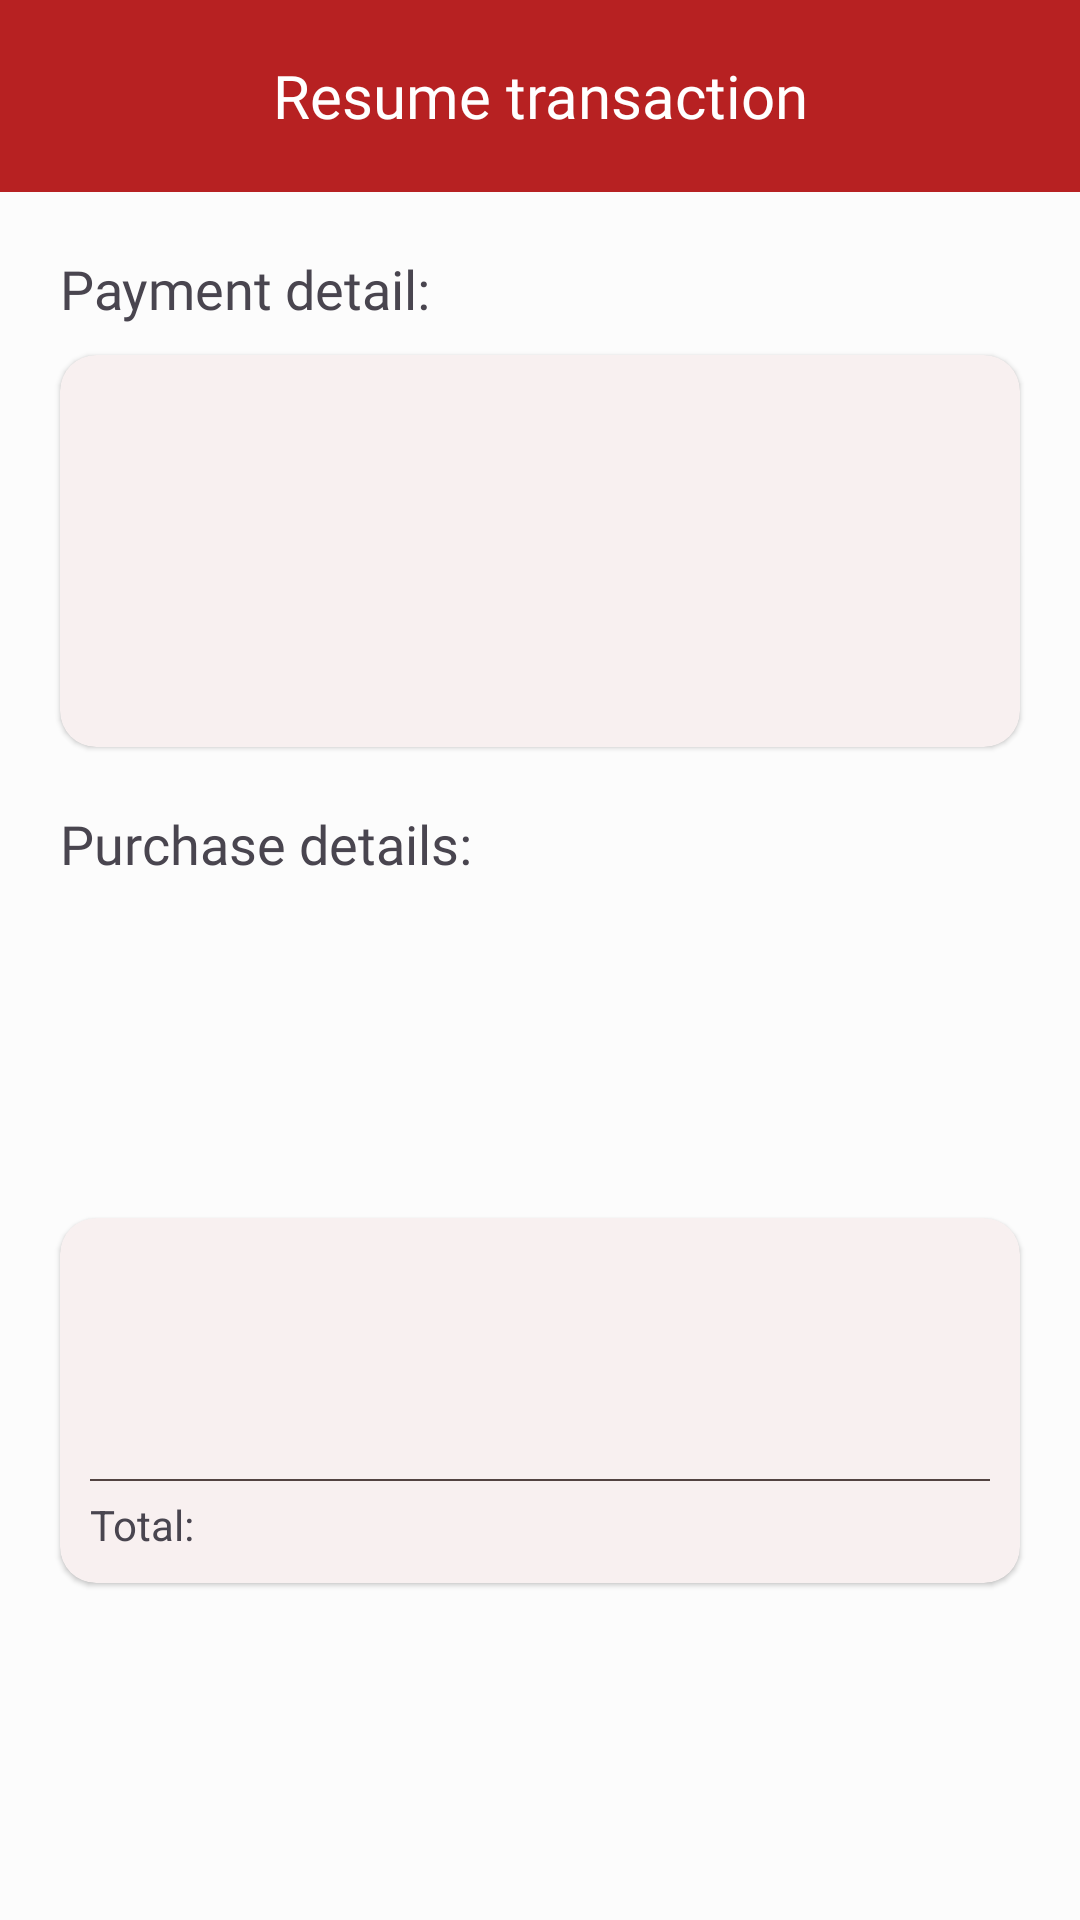

Android layout source for this screen:
<!-- AndroidManifest.xml: application theme AppTheme -->
<!-- res/layout/fragment_resume_transaction.xml -->
<?xml version="1.0" encoding="utf-8"?>
<androidx.constraintlayout.widget.ConstraintLayout xmlns:android="http://schemas.android.com/apk/res/android"
    xmlns:app="http://schemas.android.com/apk/res-auto"
    xmlns:tools="http://schemas.android.com/tools"
    android:layout_width="match_parent"
    android:layout_height="wrap_content"
    tools:context=".presentation.checkout.ResumeTransactionFragment">

    <com.google.android.material.appbar.AppBarLayout
        android:id="@+id/appBarLayout"
        android:layout_width="match_parent"
        android:layout_height="wrap_content"
        android:theme="@style/AppTheme.AppBarOverlay"
        app:layout_constraintEnd_toEndOf="parent"
        app:layout_constraintStart_toStartOf="parent"
        app:layout_constraintTop_toTopOf="parent">

        <com.google.android.material.appbar.MaterialToolbar
            android:id="@+id/toolbar"
            android:layout_width="match_parent"
            android:layout_height="?attr/actionBarSize"
            android:background="?attr/colorPrimary"
            app:navigationIcon="@drawable/ic_round_close_24"
            app:navigationIconTint="?attr/colorOnPrimarySurface"
            app:popupTheme="@style/AppTheme.PopupOverlay"
            app:title="@string/title_resume_transaction"
            app:titleCentered="true"
            app:titleTextAppearance="@style/ToolbarTextAppearance" />

    </com.google.android.material.appbar.AppBarLayout>

    <TextView
        android:id="@+id/textView2"
        android:layout_width="match_parent"
        android:layout_height="wrap_content"
        android:layout_margin="20dp"
        android:fontFamily="@font/work_sans_medium"
        android:text="Payment detail:"
        android:textSize="18sp"
        app:layout_constraintEnd_toEndOf="parent"
        app:layout_constraintStart_toStartOf="parent"
        app:layout_constraintTop_toBottomOf="@+id/appBarLayout" />

    <com.google.android.material.card.MaterialCardView
        android:id="@+id/materialCardView2"
        style="?attr/materialCardViewElevatedStyle"
        android:layout_width="0dp"
        android:layout_height="wrap_content"
        android:layout_marginTop="10dp"
        app:cardBackgroundColor="?attr/colorSurface"
        app:layout_constraintEnd_toEndOf="@+id/textView2"
        app:layout_constraintStart_toStartOf="@+id/textView2"
        app:layout_constraintTop_toBottomOf="@+id/textView2">

        <androidx.constraintlayout.widget.ConstraintLayout
            android:layout_width="match_parent"
            android:layout_height="wrap_content">

            <ImageView
                android:id="@+id/transactionCard"
                android:layout_width="60dp"
                android:layout_height="60dp"
                android:layout_margin="10dp"
                app:layout_constraintBottom_toBottomOf="@+id/constraintLayout2"
                app:layout_constraintStart_toStartOf="parent"
                app:layout_constraintTop_toTopOf="@+id/constraintLayout2" />

            <androidx.constraintlayout.widget.ConstraintLayout
                android:id="@+id/constraintLayout2"
                android:layout_width="0dp"
                android:layout_height="wrap_content"
                android:layout_marginStart="20dp"
                android:layout_marginTop="20dp"
                android:layout_marginEnd="10dp"
                android:layout_marginBottom="20dp"
                app:layout_constraintBottom_toBottomOf="parent"
                app:layout_constraintEnd_toEndOf="parent"
                app:layout_constraintStart_toEndOf="@+id/transactionCard"
                app:layout_constraintTop_toTopOf="parent">

                <TextView
                    android:id="@+id/detailTransaction"
                    android:layout_width="0dp"
                    android:layout_height="wrap_content"
                    android:fontFamily="@font/work_sans"
                    android:textSize="17sp"
                    app:layout_constraintEnd_toEndOf="parent"
                    app:layout_constraintStart_toStartOf="parent"
                    app:layout_constraintTop_toTopOf="parent"
                    tools:text="1 x COP 190.000,00" />

                <TextView
                    android:id="@+id/paymentDetailCreditCard"
                    android:layout_width="0dp"
                    android:layout_height="wrap_content"
                    android:fontFamily="@font/work_sans"
                    android:textSize="17sp"
                    app:layout_constraintEnd_toEndOf="parent"
                    app:layout_constraintStart_toStartOf="@+id/detailTransaction"
                    app:layout_constraintTop_toBottomOf="@+id/detailTransaction" />

                <TextView
                    android:id="@+id/dateTransaction"
                    android:layout_width="0dp"
                    android:layout_height="wrap_content"
                    android:fontFamily="@font/work_sans"
                    android:textSize="17sp"
                    app:layout_constraintEnd_toEndOf="parent"
                    app:layout_constraintStart_toStartOf="@+id/paymentDetailCreditCard"
                    app:layout_constraintTop_toBottomOf="@+id/paymentDetailCreditCard" />

                <TextView
                    android:id="@+id/status"
                    android:layout_width="0dp"
                    android:layout_height="wrap_content"
                    android:fontFamily="@font/work_sans_bold"
                    android:textColor="@color/success"
                    android:textSize="17sp"
                    app:layout_constraintEnd_toEndOf="parent"
                    app:layout_constraintStart_toStartOf="@+id/dateTransaction"
                    app:layout_constraintTop_toBottomOf="@+id/dateTransaction" />

            </androidx.constraintlayout.widget.ConstraintLayout>

        </androidx.constraintlayout.widget.ConstraintLayout>

    </com.google.android.material.card.MaterialCardView>

    <TextView
        android:id="@+id/titlePurchase"
        android:layout_width="0dp"
        android:layout_height="wrap_content"
        android:layout_marginTop="20dp"
        android:fontFamily="@font/work_sans_medium"
        android:text="Purchase details:"
        android:textSize="18sp"
        app:layout_constraintEnd_toEndOf="@+id/materialCardView2"
        app:layout_constraintStart_toStartOf="@+id/materialCardView2"
        app:layout_constraintTop_toBottomOf="@+id/materialCardView2" />

    <com.google.android.material.card.MaterialCardView
        style="?attr/materialCardViewElevatedStyle"
        android:layout_width="0dp"
        android:layout_height="wrap_content"
        android:layout_marginTop="20dp"
        android:layout_marginBottom="20dp"
        app:cardBackgroundColor="?attr/colorSurface"
        app:layout_constraintBottom_toBottomOf="parent"
        app:layout_constraintEnd_toEndOf="@+id/titlePurchase"
        app:layout_constraintStart_toStartOf="@+id/titlePurchase"
        app:layout_constraintTop_toBottomOf="@+id/titlePurchase">

        <androidx.constraintlayout.widget.ConstraintLayout
            android:layout_width="match_parent"
            android:layout_height="wrap_content"
            android:layout_margin="10dp">

            <TextView
                android:id="@+id/payerName"
                android:layout_width="match_parent"
                android:layout_height="wrap_content"
                app:layout_constraintEnd_toEndOf="parent"
                app:layout_constraintStart_toStartOf="parent"
                app:layout_constraintTop_toTopOf="parent" />


            <TextView
                android:id="@+id/address"
                android:layout_width="match_parent"
                android:layout_height="wrap_content"
                android:layout_marginTop="5dp"
                app:layout_constraintEnd_toEndOf="parent"
                app:layout_constraintStart_toStartOf="parent"
                app:layout_constraintTop_toBottomOf="@+id/payerName" />

            <TextView
                android:id="@+id/detail"
                android:layout_width="match_parent"
                android:layout_height="wrap_content"
                android:layout_marginTop="5dp"
                app:layout_constraintEnd_toEndOf="parent"
                app:layout_constraintStart_toStartOf="parent"
                app:layout_constraintTop_toBottomOf="@+id/address" />

            <View
                android:id="@+id/divider"
                android:layout_width="match_parent"
                android:layout_height="0.5dp"
                android:layout_marginTop="10dp"
                android:background="?attr/colorOnSurfaceVariant"
                app:layout_constraintEnd_toEndOf="parent"
                app:layout_constraintStart_toStartOf="parent"
                app:layout_constraintTop_toBottomOf="@+id/detail" />


            <TextView
                android:id="@+id/textView15"
                android:layout_width="wrap_content"
                android:layout_height="wrap_content"
                android:layout_marginTop="5dp"
                android:text="Total:"
                app:layout_constraintStart_toStartOf="parent"
                app:layout_constraintTop_toBottomOf="@+id/divider" />

            <TextView
                android:id="@+id/totalPurchase"
                android:layout_width="wrap_content"
                android:layout_height="wrap_content"
                app:layout_constraintBottom_toBottomOf="@+id/textView15"
                app:layout_constraintEnd_toEndOf="parent"
                app:layout_constraintTop_toTopOf="@+id/textView15" />

        </androidx.constraintlayout.widget.ConstraintLayout>

    </com.google.android.material.card.MaterialCardView>

</androidx.constraintlayout.widget.ConstraintLayout>
<!-- resources referenced by this layout -->
<resources>
  <color name="success">#27AE60</color>
  <string name="title_resume_transaction">Resume transaction</string>
  <style name="AppTheme.AppBarOverlay" parent="ThemeOverlay.AppCompat.Dark.ActionBar" />
  <style name="AppTheme.PopupOverlay" parent="ThemeOverlay.AppCompat.Light" />
  <style name="ToolbarTextAppearance" parent="TextAppearance.MaterialComponents.Headline5">
          <item name="android:textSize">20sp</item>
          <item name="fontFamily">@font/work_sans_medium</item>
      </style>
  <color name="md_theme_light_primary">#B72122</color>
  <color name="md_theme_light_onPrimary">#FFFFFF</color>
  <color name="md_theme_light_primaryContainer">#FFDAD4</color>
  <color name="md_theme_light_onPrimaryContainer">#410002</color>
  <color name="md_theme_light_secondary">#775653</color>
  <color name="md_theme_light_onSecondary">#FFFFFF</color>
  <color name="md_theme_light_secondaryContainer">#FFDAD6</color>
  <color name="md_theme_light_onSecondaryContainer">#2C1513</color>
  <color name="md_theme_light_tertiary">#715B2E</color>
  <color name="md_theme_light_onTertiary">#FFFFFF</color>
  <color name="md_theme_light_tertiaryContainer">#FEDFA6</color>
  <color name="md_theme_light_onTertiaryContainer">#261900</color>
  <color name="md_theme_light_error">#BA1B1B</color>
  <color name="md_theme_light_errorContainer">#FFDAD4</color>
  <color name="md_theme_light_onError">#FFFFFF</color>
  <color name="md_theme_light_onErrorContainer">#410001</color>
  <color name="md_theme_light_background">#FCFCFC</color>
  <color name="md_theme_light_onBackground">#211A19</color>
  <color name="md_theme_light_surface">#FCFCFC</color>
  <color name="md_theme_light_onSurface">#211A19</color>
  <color name="md_theme_light_surfaceVariant">#F4DDDA</color>
  <color name="md_theme_light_onSurfaceVariant">#534341</color>
  <color name="md_theme_light_outline">#857371</color>
  <color name="md_theme_light_inverseOnSurface">#FBEEEC</color>
  <color name="md_theme_light_inverseSurface">#362F2E</color>
  <color name="md_theme_light_primaryInverse">#FFB3AA</color>
</resources>
